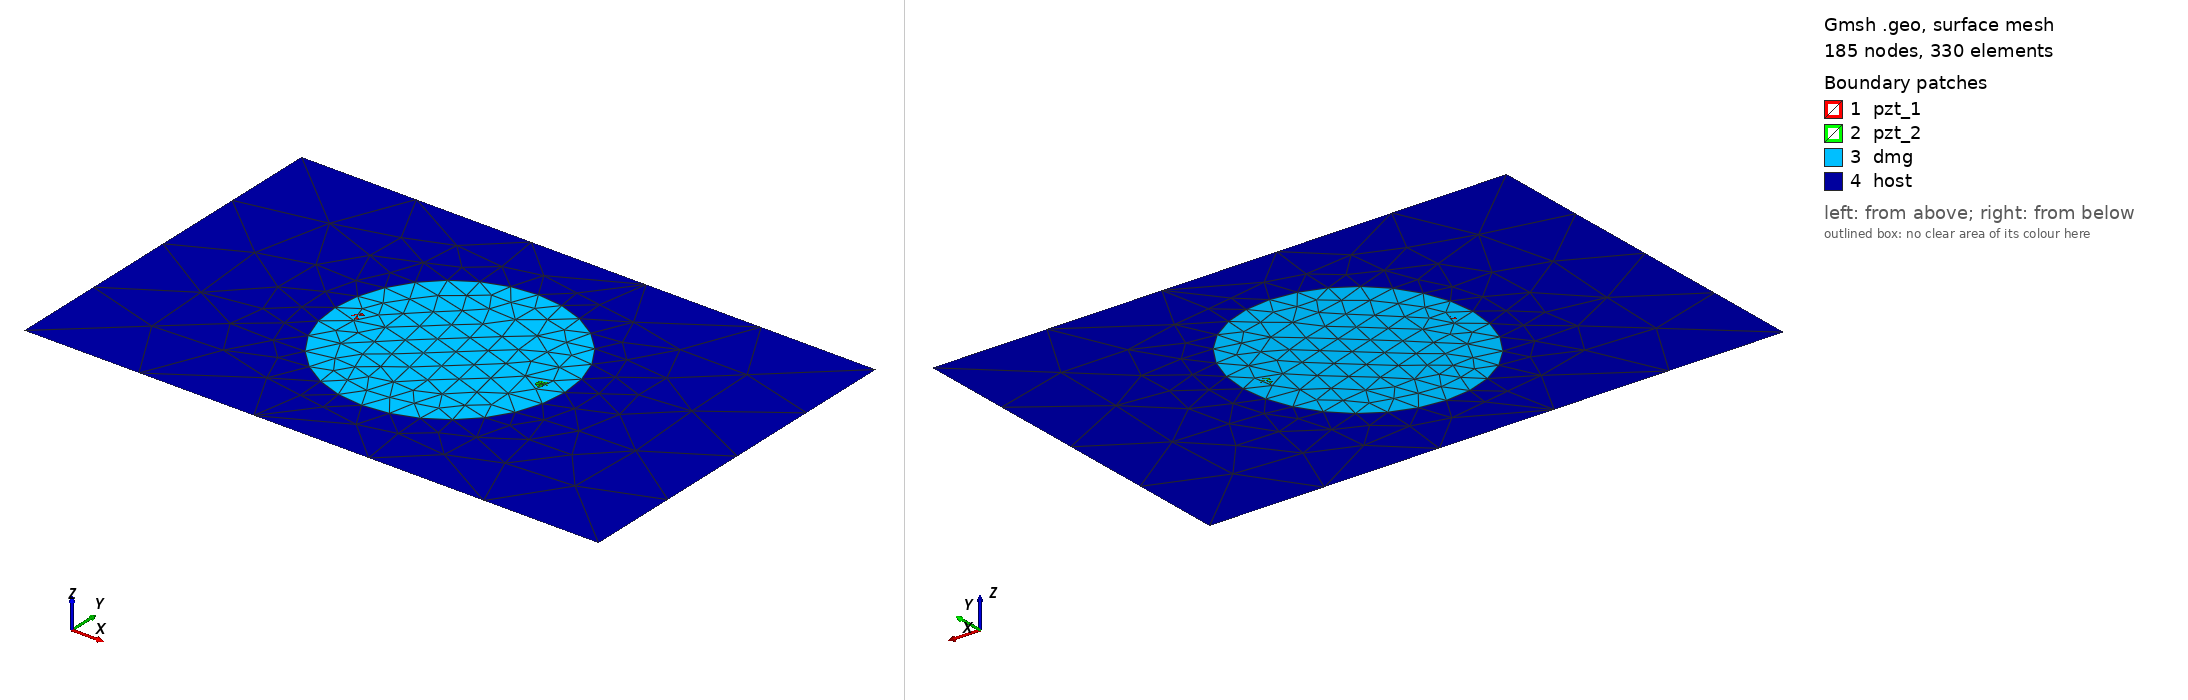

Gmsh geometry script, surface-meshed: 185 nodes, 330 surface elements. Boundary patches (legend numbers): 1 pzt_1, 2 pzt_2, 3 dmg, 4 host. Left view from above one corner, right view from below the opposite corner. Legend entries are the model's physical surfaces. The drawing asked Gmsh for element sizes between 1% and 20% of the model's largest extent; the script's own settings can give other sizes.

=== circle_2_pzt_15kHz_100mm.geo (drawn) ===
SetFactory("OpenCASCADE");
L = 0.500000; W = 0.314000;
xpzt_1 = -0.0800; ypzt_1 = 0.000000;
xpzt_2 = 0.0800; ypzt_2 = 0.000000;
xdmg_0 = 0e-3; ydmg_0 = 0e-3;
r_pzt = 5e-3;
r_dmg = 100e-3;
//+
Point(1) = {-L/2, -W/2, 0, 1.0};
//+
Point(2) = {L/2, -W/2, 0, 1.0};
//+
Point(3) = {L/2, W/2, 0, 1.0};
//+
Point(4) = {-L/2, W/2, 0, 1.0};
//+
Line(1) = {1, 2};
//+
Line(2) = {2, 3};
//+
Line(3) = {3, 4};
//+
Line(4) = {4, 1};
//+
Circle(5) = {xpzt_1, ypzt_1, 0, r_pzt, 0, 2*Pi};
//+
Circle(6) = {xpzt_2, ypzt_2, 0, r_pzt, 0, 2*Pi};
//+
Circle(7) = {xdmg_0, ydmg_0, 0, r_dmg, 0, 2*Pi};
//+
Curve Loop(1) = {4, 1, 2, 3};
//+
Curve Loop(2) = {5};
//+
Curve Loop(3) = {6};
//+
Curve Loop(4) = {7};
//+
Curve Loop(5) = {5};
//+
Curve Loop(6) = {6};
//+
Curve Loop(7) = {7};
//+
Plane Surface(1) = {5};
//+
Plane Surface(2) = {6};
//+
Plane Surface(3) = {7};
//+
Plane Surface(4) = {1,2,3,4};
//+
Point(8) = {xpzt_1, ypzt_1, 0, 1.0};
//+
Point{8} In Surface {1};// mesh node at centre of pzt_1
//+
Point(9) = {xpzt_2, ypzt_2, 0, 1.0};
//+
Point{9} In Surface {2};// mesh node at centre of pzt_2
//+
Physical Surface("pzt_1") = {1};
//+
Physical Surface("pzt_2") = {2};
//+
Physical Surface("dmg") = {3};
//+
Physical Surface("host") = {4};
//+
Transfinite Curve {5, 6} = 9 Using Progression 1;
//+
Transfinite Curve {7} = 29 Using Progression 1;
